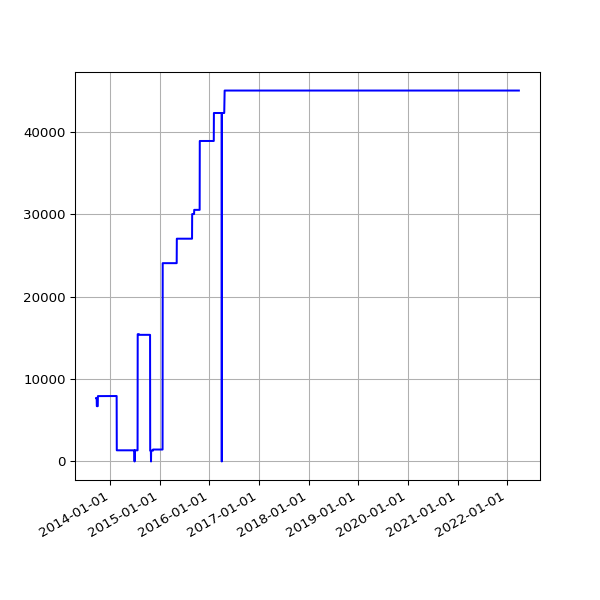

Source data for this figure (header and first rows):
date, value
2013-09-19 02:16:07 +0100, 7683
2013-09-20 02:42:51 +0100, 7683
2013-09-21 02:35:34 +0100, 7683
2013-09-22 02:42:30 +0100, 7683
2013-09-23 14:45:25 +0100, 7683
2013-09-24 02:24:38 +0100, 6707
2013-09-25 02:24:18 +0100, 6707
2013-09-25 11:14:19 +0100, 6707
2013-09-25 15:24:36 +0100, 6707
2013-09-26 02:28:48 +0100, 6707
2013-09-27 03:04:57 +0100, 6707
2013-09-28 02:34:11 +0100, 6707
2013-09-29 02:37:28 +0100, 6707
2013-09-30 02:41:33 +0100, 6707
2013-10-01 02:48:10 +0100, 6707
2013-10-02 02:40:18 +0100, 7928
2013-10-03 02:50:49 +0100, 7928
2013-10-04 02:42:18 +0100, 7928
2013-10-05 02:35:24 +0100, 7928
2013-10-06 02:35:14 +0100, 7928
2013-10-07 02:36:02 +0100, 7928
2013-10-08 02:48:25 +0100, 7928
2013-10-09 02:44:15 +0100, 7928
2013-10-10 02:42:47 +0100, 7928
2013-10-11 02:43:24 +0100, 7928
2013-10-12 02:36:46 +0100, 7928
2013-10-13 02:34:49 +0100, 7928
2013-10-16 02:38:31 +0100, 7928
2013-10-17 02:38:11 +0100, 7928
2013-10-18 03:54:04 +0100, 7928
2013-10-19 04:22:37 +0100, 7928
2013-10-20 03:47:14 +0100, 7928
2013-10-21 03:33:15 +0100, 7928
2013-10-22 03:54:27 +0100, 7928
2013-10-23 04:08:12 +0100, 7928
2013-10-24 03:23:20 +0100, 7928
2013-10-25 03:49:11 +0100, 7928
2013-10-26 02:58:11 +0100, 7928
2013-10-27 04:56:02 +0000, 7928
2013-10-28 03:29:04 +0000, 7928
2013-10-29 03:34:38 +0000, 7928
2013-10-30 03:44:23 +0000, 7928
2013-10-31 04:16:06 +0000, 7928
2013-11-01 19:13:36 +0000, 7928
2013-11-04 10:02:58 +0000, 7928
2013-11-05 03:51:50 +0000, 7928
2013-11-06 03:39:36 +0000, 7928
2013-11-07 03:44:18 +0000, 7928
2013-11-08 03:49:56 +0000, 7928
2013-11-09 04:02:57 +0000, 7928
2013-11-10 03:28:18 +0000, 7928
2013-11-11 03:43:31 +0000, 7928
2013-11-12 04:09:49 +0000, 7928
2013-11-13 04:17:11 +0000, 7928
2013-11-14 03:34:20 +0000, 7928
2013-11-15 03:40:17 +0000, 7928
2013-11-16 03:32:06 +0000, 7928
2013-11-17 03:26:32 +0000, 7928
2013-11-18 03:40:30 +0000, 7928
2013-11-19 03:32:58 +0000, 7928
... 2,468 more rows
